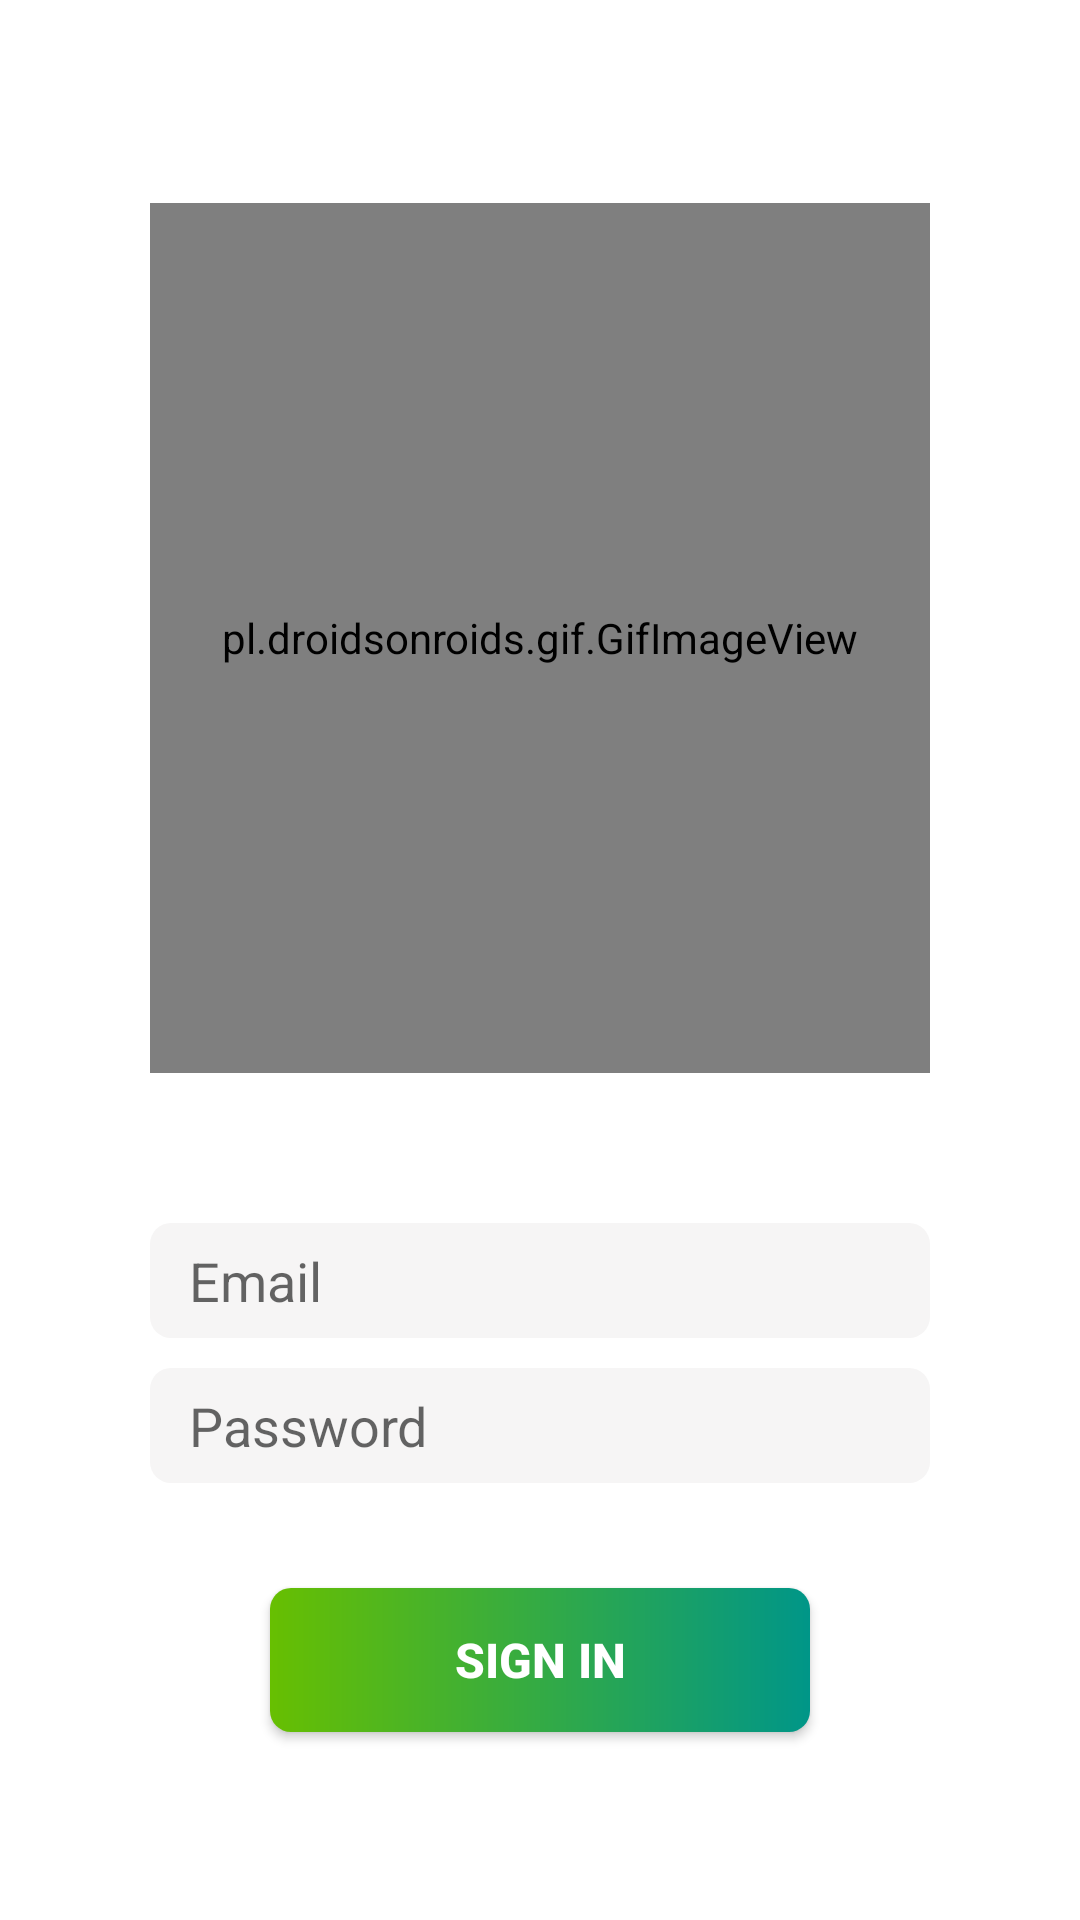

The Android layout XML behind this screen, and the referenced resources:
<!-- AndroidManifest.xml: application theme AppTheme -->
<!-- res/layout/activity_login.xml -->
<?xml version="1.0" encoding="utf-8"?>
<RelativeLayout xmlns:android="http://schemas.android.com/apk/res/android"
    xmlns:app="http://schemas.android.com/apk/res-auto"
    xmlns:tools="http://schemas.android.com/tools"
    android:layout_width="match_parent"
    android:layout_height="match_parent"
    android:background="@color/white"
    tools:context=".Login">

    <androidx.core.widget.NestedScrollView
        android:layout_width="match_parent"
        android:layout_height="match_parent"
        android:fillViewport="true"
        app:layout_behavior="com.google.android.material.appbar.AppBarLayout$ScrollingViewBehavior">

        <LinearLayout
            android:layout_width="match_parent"
            android:layout_height="match_parent"
            android:orientation="vertical"
            android:paddingStart="50dp"
            android:paddingEnd="50dp"
            android:gravity="center">



            <pl.droidsonroids.gif.GifImageView
                android:id="@+id/picture_holder"
                android:layout_width="290dp"
                android:layout_height="290dp"
                android:layout_marginTop="45dp"
                android:layout_marginBottom="40dp"
                android:src="@drawable/loading_6"/>

            <EditText
                android:layout_width="match_parent"
                android:layout_height="wrap_content"
                android:id="@+id/email"
                android:inputType="textEmailAddress"
                android:layout_marginTop="10dp"
                android:background="@drawable/text_border_"
                android:paddingTop="7dp"
                android:paddingBottom="7dp"
                android:paddingStart="13dp"
                android:textAlignment="viewStart"
                android:hint="Email"
                tools:ignore="RtlCompat,RtlSymmetry" />

            <EditText
                android:layout_width="match_parent"
                android:layout_height="wrap_content"
                android:layout_below="@+id/email"
                android:id="@+id/password"
                android:inputType="textPassword"
                android:layout_marginTop="10dp"
                android:background="@drawable/text_border_"
                android:paddingTop="7dp"
                android:paddingBottom="7dp"
                android:paddingStart="13dp"
                android:textAlignment="viewStart"
                android:hint="Password"
                tools:ignore="RtlCompat" />

            <Button
                android:layout_width="match_parent"
                android:layout_height="wrap_content"
                android:text="Sign in"
                android:layout_centerInParent="true"
                android:layout_below="@+id/password"
                android:padding="3dp"
                android:id="@+id/btn_login"
                android:textColor="#fff"
                android:textSize="16sp"
                android:textStyle="bold"
                android:layout_marginTop="35dp"
                android:layout_marginRight="40dp"
                android:layout_marginLeft="40dp"
                android:layout_marginBottom="40dp"
                android:background="@drawable/button_border_03"/>

        </LinearLayout>

    </androidx.core.widget.NestedScrollView>

    <ProgressBar
        android:id="@+id/progressBar"
        android:layout_width="50dp"
        android:layout_height="50dp"
        android:layout_centerInParent="true"
        android:visibility="gone" />

</RelativeLayout>
<!-- resources referenced by this layout -->
<resources>
  <color name="white">#FFFFFF</color>
  <!-- drawable button_border_03 (drawable) -->
  <?xml version="1.0" encoding="utf-8"?>
  <shape xmlns:android="http://schemas.android.com/apk/res/android">
  
      <stroke
          android:width="0dp"
          android:color="@color/white"/>
  
      <gradient
          android:startColor="@color/custom_green"
          android:endColor="@color/custom_green_2"
          android:angle="0"/>
  
      <corners
          android:radius="7dp"/>
  
  </shape>
  <!-- drawable text_border_ (drawable) -->
  <?xml version="1.0" encoding="utf-8"?>
  <shape xmlns:android="http://schemas.android.com/apk/res/android">
  
      <stroke
          android:width="0.0dp"
          android:color="#C3C4C8"/>
  
  
      <solid
          android:color="@color/custom_white_2"/>
  
  
      <corners
          android:radius="7dp"/>
  
  </shape>
  <style name="AppTheme" parent="Theme.AppCompat.Light.NoActionBar">
          
          <item name="colorPrimary">@color/dark_orange</item>
          <item name="colorPrimaryDark">@color/dark_orange</item>
          <item name="colorAccent">@color/dark_orange</item>
          <item name="android:navigationBarColor">@color/dark_orange</item>
          <item name="android:statusBarColor">#00FFEB3B</item>
          <item name="android:windowTranslucentStatus">false</item>
          <item name="android:windowTranslucentNavigation">false</item>
      </style>
  <color name="custom_green">#67BF01</color>
  <color name="custom_green_2">#FF009688</color>
  <color name="custom_white_2">#F6F5F5</color>
  <color name="dark_orange">#FF5722</color>
</resources>
